Run: headless pygame with SDL's dummy video driver; simulated clock (each Clock.tick advances the game by its frame time, no real sleeping); random seed 0; keys injected as events and as key.get_pressed() state; no mouse input.
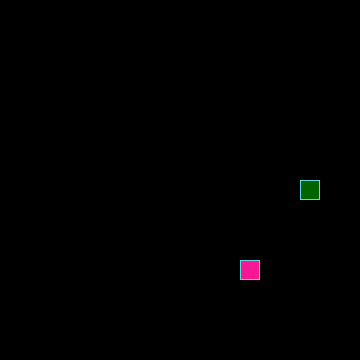
Frame 1 of 4 · flips 1–60 · no input
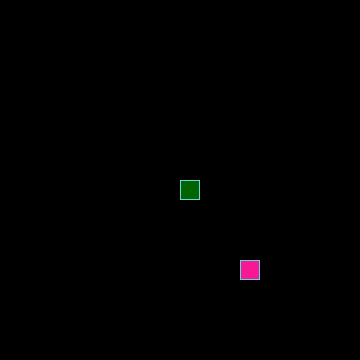
Frame 2 of 4 · flips 61–180 · tapped SPACE, RETURN · held RIGHT (→), D
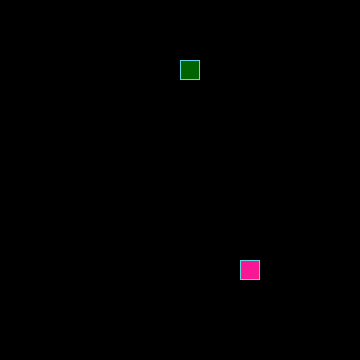
Frame 3 of 4 · flips 181–300 · held DOWN (↓), S
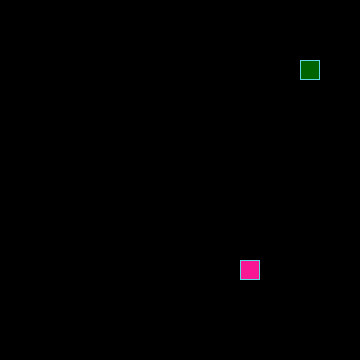
Frame 4 of 4 · flips 301–420 · held LEFT (←), A, UP (↑), W

The pygame program that drew these frames:

from abc import ABC, abstractmethod
import sys
from random import choice, randint

import pygame

# Инициализация PyGame:
pygame.init()

# Константы для размеров поля и сетки:
SCREEN_WIDTH, SCREEN_HEIGHT = 360, 360
GRID_SIZE = 20
GRID_WIDTH = SCREEN_WIDTH // GRID_SIZE
GRID_HEIGHT = SCREEN_HEIGHT // GRID_SIZE

# Направления движения:
UP = (0, -1)
DOWN = (0, 1)
LEFT = (-1, 0)
RIGHT = (1, 0)

# Цвет фона и цвета игровых объектов
BOARD_BACKGROUND_COLOR = (0, 0, 0)
BORDER_COLOR = (93, 216, 228)
APPLE_COLOR = (248, 24, 148)
SNAKE_BODY_COLOR = (0, 255, 0)
SNAKE_HEAD_COLOR = (0, 100, 0)

# Скорость движения змейки:
SPEED = 10

# Настройка игрового окна:
screen = pygame.display.set_mode((SCREEN_WIDTH, SCREEN_HEIGHT), 0, 32)

# Заголовок окна игрового поля:
pygame.display.set_caption('Змейка')

# Настройка времени:
clock = pygame.time.Clock()


class GameObject(ABC):
    """Абстрактный базовый класс для классов игровых объектов"""

    def __init__(self, body_color: pygame.Color):
        self.position = ((SCREEN_WIDTH // 2), (SCREEN_HEIGHT // 2))
        self.body_color = body_color

    @abstractmethod
    def draw(self, surface: pygame.Surface):
        """Отобрази объект на игровом поле"""
        raise NotImplementedError


class Apple(GameObject):
    """Класс Яблоко."""
    def __init__(self):
        self.body_color = APPLE_COLOR
        self.position = (0, 0)  # Временная позиция до генерации случайной позиции

    def randomize_position(self, occupied_positions=None):
        """Сгенерировать позицию, не занятую змейкой"""
        while True:
            position = (
                randint(0, GRID_WIDTH - 1) * GRID_SIZE,
                randint(0, GRID_HEIGHT - 1) * GRID_SIZE
            )
            if occupied_positions is None or position not in occupied_positions:
                self.position = position
                return

    def draw(self, surface):
        """Отобразить яблоко на игровом поле"""
        rect = pygame.Rect(
            (self.position[0], self.position[1]),
            (GRID_SIZE, GRID_SIZE)
        )
        pygame.draw.rect(surface, self.body_color, rect)
        pygame.draw.rect(surface, BORDER_COLOR, rect, 1)


class Snake(GameObject):
    """Класс Змейка"""

    def __init__(self, body_color=SNAKE_BODY_COLOR) -> None:
        super().__init__(body_color)
        self.positions: list[tuple[int, int]] = [self.position]
        self.direction: tuple[int, int] = RIGHT
        self.next_direction: tuple[int, int] | None = None
        self.length: int = 1
        # Это координаты хвоста, который нужно стереть с экрана
        self.tail_to_delete: tuple[int, int] | None = None
        self.grow_flag: bool = False

    def update_direction(self):
        """Задать новое направление движения змейки"""
        if self.next_direction:
            self.direction = self.next_direction
            self.next_direction = None

    def move(self):
        """Отвечает за логику движения змейки"""
        head_x, head_y = self.get_head_position()
        direction_x, direction_y = self.direction
        head_new_position = (
            (head_x + (direction_x * GRID_SIZE)) % SCREEN_WIDTH,
            (head_y + (direction_y * GRID_SIZE)) % SCREEN_HEIGHT
        )

        # На каждом ходу добавляем новую голову в начало списка
        self.positions.insert(0, head_new_position)

        # Если голова змейки врезалась в туловище, то сбросить змейку к начальному состоянию
        if head_new_position in self.positions[1:]:
            self.reset()
            return

        # Если змейка не выросла на текущем ходу, то удаляем хвост
        if not self.grow_flag:
            self.tail_to_delete = self.positions.pop()
        # Если змейка выросла на текущем ходу, то хвост не удаляем
        else:
            self.tail_to_delete = None
            self.grow_flag = False
            self.length += 1

    def get_head_position(self):
        """Получить координаты головы змейки"""
        return self.positions[0]

    def reset(self):
        """Вернуть змейку в исходное состояние"""
        self.length = 1
        self.positions = [self.position]
        self.direction = choice([UP, DOWN, LEFT, RIGHT])

    def draw(self, surface):
        """Отобразить змейку на игровом поле"""
        for position in self.positions[1:]:
            rect = pygame.Rect(
                (position[0], position[1]),
                (GRID_SIZE, GRID_SIZE)
            )
            pygame.draw.rect(surface, self.body_color, rect)
            pygame.draw.rect(surface, BORDER_COLOR, rect, 1)

        head_rect = pygame.Rect(self.positions[0], (GRID_SIZE, GRID_SIZE))
        pygame.draw.rect(surface, SNAKE_HEAD_COLOR, head_rect)
        pygame.draw.rect(surface, BORDER_COLOR, head_rect, 1)

        if self.tail_to_delete:
            last_rect = pygame.Rect(
                (self.tail_to_delete[0], self.tail_to_delete[1]),
                (GRID_SIZE, GRID_SIZE)
            )
            pygame.draw.rect(surface, BOARD_BACKGROUND_COLOR, last_rect)

    def grows(self, apple: Apple):
        """Проверить, съела ли змейка яблоко. Сгенерировать новое яблоко"""
        head_pos = self.get_head_position()
        if head_pos == apple.position:
            self.grow_flag = True
            apple.randomize_position(self.positions)


def handle_keys(game_object) -> None:
    """Функция обработки действий пользователя"""
    for event in pygame.event.get():
        if event.type == pygame.QUIT:
            pygame.quit()
            raise sys.exit()
        elif event.type == pygame.KEYDOWN:
            if event.key == pygame.K_UP and game_object.direction != DOWN:
                game_object.next_direction = UP
            elif event.key == pygame.K_DOWN and game_object.direction != UP:
                game_object.next_direction = DOWN
            elif event.key == pygame.K_LEFT and game_object.direction != RIGHT:
                game_object.next_direction = LEFT
            elif event.key == pygame.K_RIGHT and game_object.direction != LEFT:
                game_object.next_direction = RIGHT


def main() -> None:
    """Логика игры"""
    snake = Snake()
    apple = Apple()
    apple.randomize_position(snake.positions)

    while True:
        clock.tick(SPEED)
        handle_keys(snake)
        snake.update_direction()
        snake.move()
        snake.grows(apple)

        screen.fill(BOARD_BACKGROUND_COLOR)

        snake.draw(screen)
        apple.draw(screen)
        pygame.display.update()


if __name__ == '__main__':
    main()
